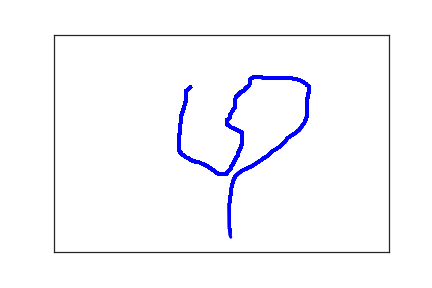

The table this chart was drawn from, first rows:
2.040000000000000000e+02, 1.210000000000000000e+02, 0.000000000000000000e+00, 1.000000000000000000e+00
1.970000000000000000e+02, 1.300000000000000000e+02, 1.880000000000000000e+02, 1.000000000000000000e+00
1.970000000000000000e+02, 1.310000000000000000e+02, 2.030000000000000000e+02, 1.000000000000000000e+00
1.970000000000000000e+02, 1.330000000000000000e+02, 2.150000000000000000e+02, 1.000000000000000000e+00
1.970000000000000000e+02, 1.340000000000000000e+02, 2.290000000000000000e+02, 1.000000000000000000e+00
1.970000000000000000e+02, 1.370000000000000000e+02, 2.490000000000000000e+02, 1.000000000000000000e+00
1.970000000000000000e+02, 1.400000000000000000e+02, 2.640000000000000000e+02, 1.000000000000000000e+00
1.970000000000000000e+02, 1.420000000000000000e+02, 2.890000000000000000e+02, 1.000000000000000000e+00
1.970000000000000000e+02, 1.440000000000000000e+02, 3.100000000000000000e+02, 1.000000000000000000e+00
1.970000000000000000e+02, 1.460000000000000000e+02, 3.250000000000000000e+02, 1.000000000000000000e+00
1.970000000000000000e+02, 1.480000000000000000e+02, 3.300000000000000000e+02, 1.000000000000000000e+00
1.970000000000000000e+02, 1.490000000000000000e+02, 3.460000000000000000e+02, 1.000000000000000000e+00
1.970000000000000000e+02, 1.510000000000000000e+02, 3.640000000000000000e+02, 1.000000000000000000e+00
1.970000000000000000e+02, 1.520000000000000000e+02, 3.890000000000000000e+02, 1.000000000000000000e+00
1.970000000000000000e+02, 1.530000000000000000e+02, 4.000000000000000000e+02, 1.000000000000000000e+00
1.970000000000000000e+02, 1.540000000000000000e+02, 4.160000000000000000e+02, 1.000000000000000000e+00
1.960000000000000000e+02, 1.550000000000000000e+02, 4.410000000000000000e+02, 1.000000000000000000e+00
1.960000000000000000e+02, 1.570000000000000000e+02, 4.600000000000000000e+02, 1.000000000000000000e+00
1.950000000000000000e+02, 1.590000000000000000e+02, 4.720000000000000000e+02, 1.000000000000000000e+00
1.950000000000000000e+02, 1.600000000000000000e+02, 4.830000000000000000e+02, 1.000000000000000000e+00
1.950000000000000000e+02, 1.630000000000000000e+02, 4.970000000000000000e+02, 1.000000000000000000e+00
1.940000000000000000e+02, 1.650000000000000000e+02, 5.190000000000000000e+02, 1.000000000000000000e+00
1.940000000000000000e+02, 1.670000000000000000e+02, 5.330000000000000000e+02, 1.000000000000000000e+00
1.940000000000000000e+02, 1.690000000000000000e+02, 5.470000000000000000e+02, 1.000000000000000000e+00
1.930000000000000000e+02, 1.710000000000000000e+02, 5.650000000000000000e+02, 1.000000000000000000e+00
1.930000000000000000e+02, 1.730000000000000000e+02, 5.870000000000000000e+02, 1.000000000000000000e+00
1.930000000000000000e+02, 1.750000000000000000e+02, 6.000000000000000000e+02, 1.000000000000000000e+00
1.930000000000000000e+02, 1.770000000000000000e+02, 6.140000000000000000e+02, 1.000000000000000000e+00
1.920000000000000000e+02, 1.790000000000000000e+02, 6.320000000000000000e+02, 1.000000000000000000e+00
1.910000000000000000e+02, 1.810000000000000000e+02, 6.540000000000000000e+02, 1.000000000000000000e+00
1.910000000000000000e+02, 1.820000000000000000e+02, 6.670000000000000000e+02, 1.000000000000000000e+00
1.910000000000000000e+02, 1.840000000000000000e+02, 6.810000000000000000e+02, 1.000000000000000000e+00
1.900000000000000000e+02, 1.850000000000000000e+02, 6.990000000000000000e+02, 1.000000000000000000e+00
1.900000000000000000e+02, 1.870000000000000000e+02, 7.210000000000000000e+02, 1.000000000000000000e+00
1.900000000000000000e+02, 1.900000000000000000e+02, 7.340000000000000000e+02, 1.000000000000000000e+00
1.900000000000000000e+02, 1.920000000000000000e+02, 7.490000000000000000e+02, 1.000000000000000000e+00
1.900000000000000000e+02, 1.940000000000000000e+02, 7.640000000000000000e+02, 1.000000000000000000e+00
1.890000000000000000e+02, 1.970000000000000000e+02, 7.910000000000000000e+02, 1.000000000000000000e+00
1.890000000000000000e+02, 2.000000000000000000e+02, 8.030000000000000000e+02, 1.000000000000000000e+00
1.890000000000000000e+02, 2.020000000000000000e+02, 8.140000000000000000e+02, 1.000000000000000000e+00
1.890000000000000000e+02, 2.050000000000000000e+02, 8.340000000000000000e+02, 1.000000000000000000e+00
1.880000000000000000e+02, 2.070000000000000000e+02, 8.480000000000000000e+02, 1.000000000000000000e+00
1.880000000000000000e+02, 2.090000000000000000e+02, 8.660000000000000000e+02, 1.000000000000000000e+00
1.880000000000000000e+02, 2.110000000000000000e+02, 8.890000000000000000e+02, 1.000000000000000000e+00
1.880000000000000000e+02, 2.140000000000000000e+02, 9.020000000000000000e+02, 1.000000000000000000e+00
1.880000000000000000e+02, 2.160000000000000000e+02, 9.160000000000000000e+02, 1.000000000000000000e+00
1.880000000000000000e+02, 2.190000000000000000e+02, 9.340000000000000000e+02, 1.000000000000000000e+00
1.880000000000000000e+02, 2.210000000000000000e+02, 9.560000000000000000e+02, 1.000000000000000000e+00
1.880000000000000000e+02, 2.230000000000000000e+02, 9.700000000000000000e+02, 1.000000000000000000e+00
1.880000000000000000e+02, 2.250000000000000000e+02, 9.840000000000000000e+02, 1.000000000000000000e+00
1.880000000000000000e+02, 2.280000000000000000e+02, 9.970000000000000000e+02, 1.000000000000000000e+00
1.870000000000000000e+02, 2.300000000000000000e+02, 1.014000000000000000e+03, 1.000000000000000000e+00
1.870000000000000000e+02, 2.330000000000000000e+02, 1.035000000000000000e+03, 1.000000000000000000e+00
1.870000000000000000e+02, 2.360000000000000000e+02, 1.047000000000000000e+03, 1.000000000000000000e+00
1.870000000000000000e+02, 2.390000000000000000e+02, 1.064000000000000000e+03, 1.000000000000000000e+00
1.870000000000000000e+02, 2.430000000000000000e+02, 1.086000000000000000e+03, 1.000000000000000000e+00
1.870000000000000000e+02, 2.460000000000000000e+02, 1.100000000000000000e+03, 1.000000000000000000e+00
1.870000000000000000e+02, 2.490000000000000000e+02, 1.115000000000000000e+03, 1.000000000000000000e+00
1.870000000000000000e+02, 2.520000000000000000e+02, 1.132000000000000000e+03, 1.000000000000000000e+00
1.870000000000000000e+02, 2.550000000000000000e+02, 1.154000000000000000e+03, 1.000000000000000000e+00
1.870000000000000000e+02, 2.570000000000000000e+02, 1.168000000000000000e+03, 1.000000000000000000e+00
... 345 more rows
